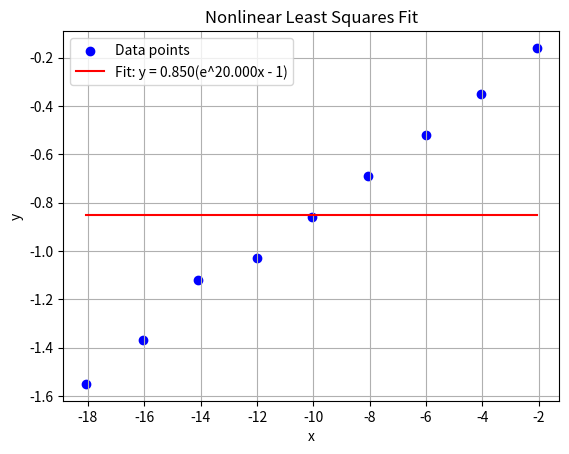

Reproduce this figure in Python.
import numpy as np
from scipy.optimize import curve_fit
import matplotlib.pyplot as plt

# Data
x_data = np.array([2.07, 4.04, 6.00, 8.07, 10.04, 12.00, 14.08, 16.05, 18.07]) * -1
y_data = np.array([0.16, 0.35, 0.52, 0.69, 0.86, 1.03, 1.12, 1.37, 1.55]) * -1

# Model function
def model(x, a, b):
    return a * (np.exp(b * x) - 1)

# Initial guess
p0 = [0.01, 20]  # a = 0.01, b = 20

# Fit the model
params, covariance = curve_fit(model, x_data, y_data, p0=p0)
a, b = params
print(f"Fitted parameters: a = {a:.6f}, b = {b:.6f}")

# Generate smooth curve for plotting
x_smooth = np.linspace(min(x_data), max(x_data), 100)
y_smooth = model(x_smooth, a, b)

# Plot data and fitted curve
plt.scatter(x_data, y_data, color='blue', label='Data points')
plt.plot(x_smooth, y_smooth, color='red', label=f'Fit: y = {a:.3f}(e^{b:.3f}x - 1)')
plt.xlabel('x')
plt.ylabel('y')
plt.title('Nonlinear Least Squares Fit')
plt.legend()
plt.grid(True)
plt.show()